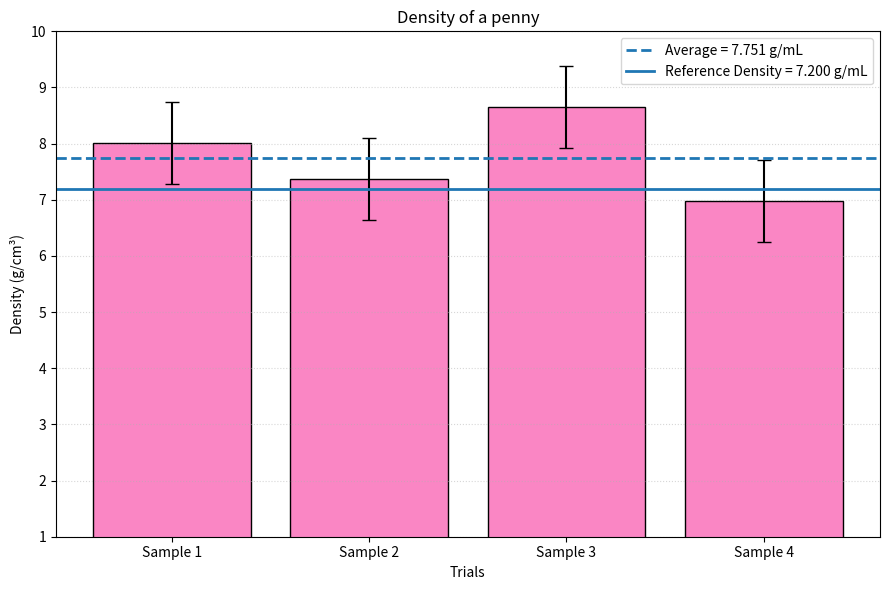

Write Python code to recreate this figure.
#This code produces the bar graph for the measurements lab
import matplotlib.pyplot as plt
import math

# Density values (g/mL)
density = [8.007, 7.374, 8.645, 6.978]

# Sample labels
samples = ["Sample 1", "Sample 2", "Sample 3", "Sample 4"]

# Calculate the average
average = sum(density) / len(density)

# Calculate the sample standard deviation
squared_differences = []

for value in density:
    difference = value - average
    squared_differences.append(difference ** 2)

standard_deviation = math.sqrt(
    sum(squared_differences) / (len(density) - 1)
)

# Reference density
reference_density = 7.200

# Create the bar graph
plt.figure(figsize=(9, 6))

plt.bar(
    samples,
    density,
    yerr=standard_deviation,
    capsize=5,
    color="#FA86c4",
    edgecolor="black"
)

# Average line
plt.axhline(
    average,
    linestyle="--",
    linewidth=2,
    label=f"Average = {average:.3f} g/mL"
)

# Reference density line
plt.axhline(
    reference_density,
    linestyle="-",
    linewidth=2,
    label="Reference Density = 7.200 g/mL"
)

# Axis titles
plt.xlabel("Trials")
plt.ylabel("Density")
plt.ylabel("Density (g/cm³)")

# Graph title
plt.title("Density of a penny")

# Set the y-axis range
plt.ylim(1.00, 10.00)

# Add legend
plt.legend()

# Add grid
plt.grid(axis="y", linestyle=":", alpha=0.5)

# Display the graph
plt.tight_layout()
plt.show()

# Print results
print("Average density:", round(average, 3), "g/mL")
print("Standard deviation:", round(standard_deviation, 4), "g/mL")
